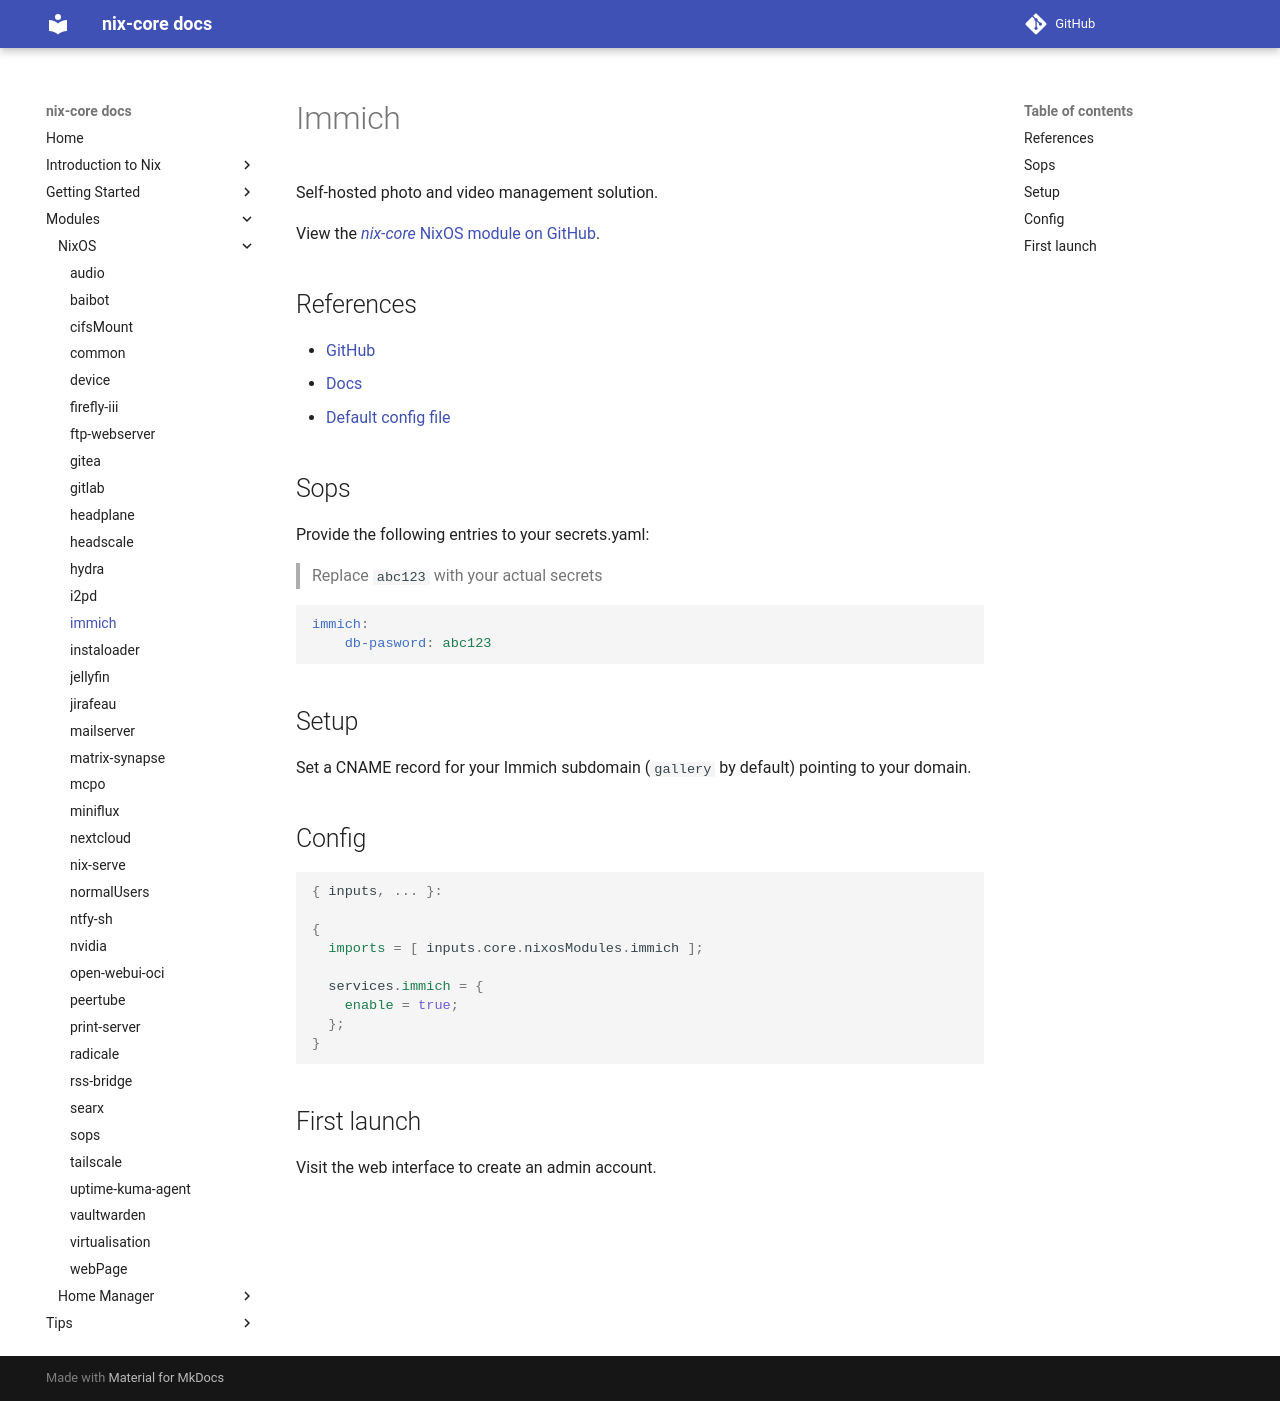

repository: sid115/nix-core · page: modules/nixos/immich/index.html · generator: mkdocs

# Immich

Self-hosted photo and video management solution.

View the [*nix-core* NixOS module on GitHub](https://github.com/sid115/nix-core/tree/master/modules/nixos/immich).

## References

- [GitHub](https://github.com/immich-app/immich)
- [Docs](https://docs.immich.app/overview/quick-start/)
- [Default config file](https://docs.immich.app/install/config-file/)

## Sops

Provide the following entries to your secrets.yaml:

> Replace `abc123` with your actual secrets

```yaml
immich:
    db-pasword: abc123
```

## Setup

Set a CNAME record for your Immich subdomain (`gallery` by default) pointing to your domain.

## Config

```nix
{ inputs, ... }:

{
  imports = [ inputs.core.nixosModules.immich ];

  services.immich = {
    enable = true;
  };
}
```

## First launch

Visit the web interface to create an admin account.
